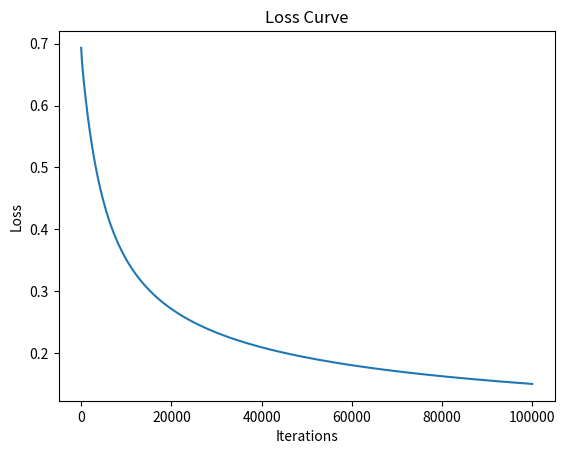

The matplotlib source for this figure:
# 逻辑回归

import numpy as np


def sigmoid(z):
    # Sigmoid函数
    return 1 / (1 + np.exp(-z))


def compute_loss(X, y, theta):
    # 计算损失函数
    m = len(y)
    h = sigmoid(np.dot(X, theta))
    loss = (-1 / m) * np.sum(y * np.log(h) + (1 - y) * np.log(1 - h))
    return loss


def gradient_descent(X, y, theta, learning_rate, num_iterations):
    m = len(y)
    losses = []

    for i in range(num_iterations):
        h = sigmoid(np.dot(X, theta))
        gradient = np.dot(X.T, (h - y)) / m
        theta -= learning_rate * gradient

        # 计算并记录损失函数
        loss = compute_loss(X, y, theta)
        losses.append(loss)

        if i % 1000 == 0:
            print(f"Iteration {i}: Loss = {loss}")

    return theta, losses


# 生成一些示例数据
np.random.seed(0)
X = np.random.rand(100, 2)
y = (X[:, 0] + X[:, 1] > 1).astype(int)

# 在输入特征中添加偏置项
X = np.column_stack((np.ones(len(X)), X))

# 初始化模型参数
initial_theta = np.zeros(X.shape[1])

# 设置学习率和迭代次数
learning_rate = 0.01
num_iterations = 100000

# 使用梯度下降法优化模型参数
optimal_theta, loss_history = gradient_descent(X, y, initial_theta, learning_rate, num_iterations)

# 打印最优参数和损失曲线
print("Optimal theta:", optimal_theta)
import matplotlib.pyplot as plt

plt.plot(loss_history)
plt.xlabel("Iterations")
plt.ylabel("Loss")
plt.title("Loss Curve")
plt.show()
